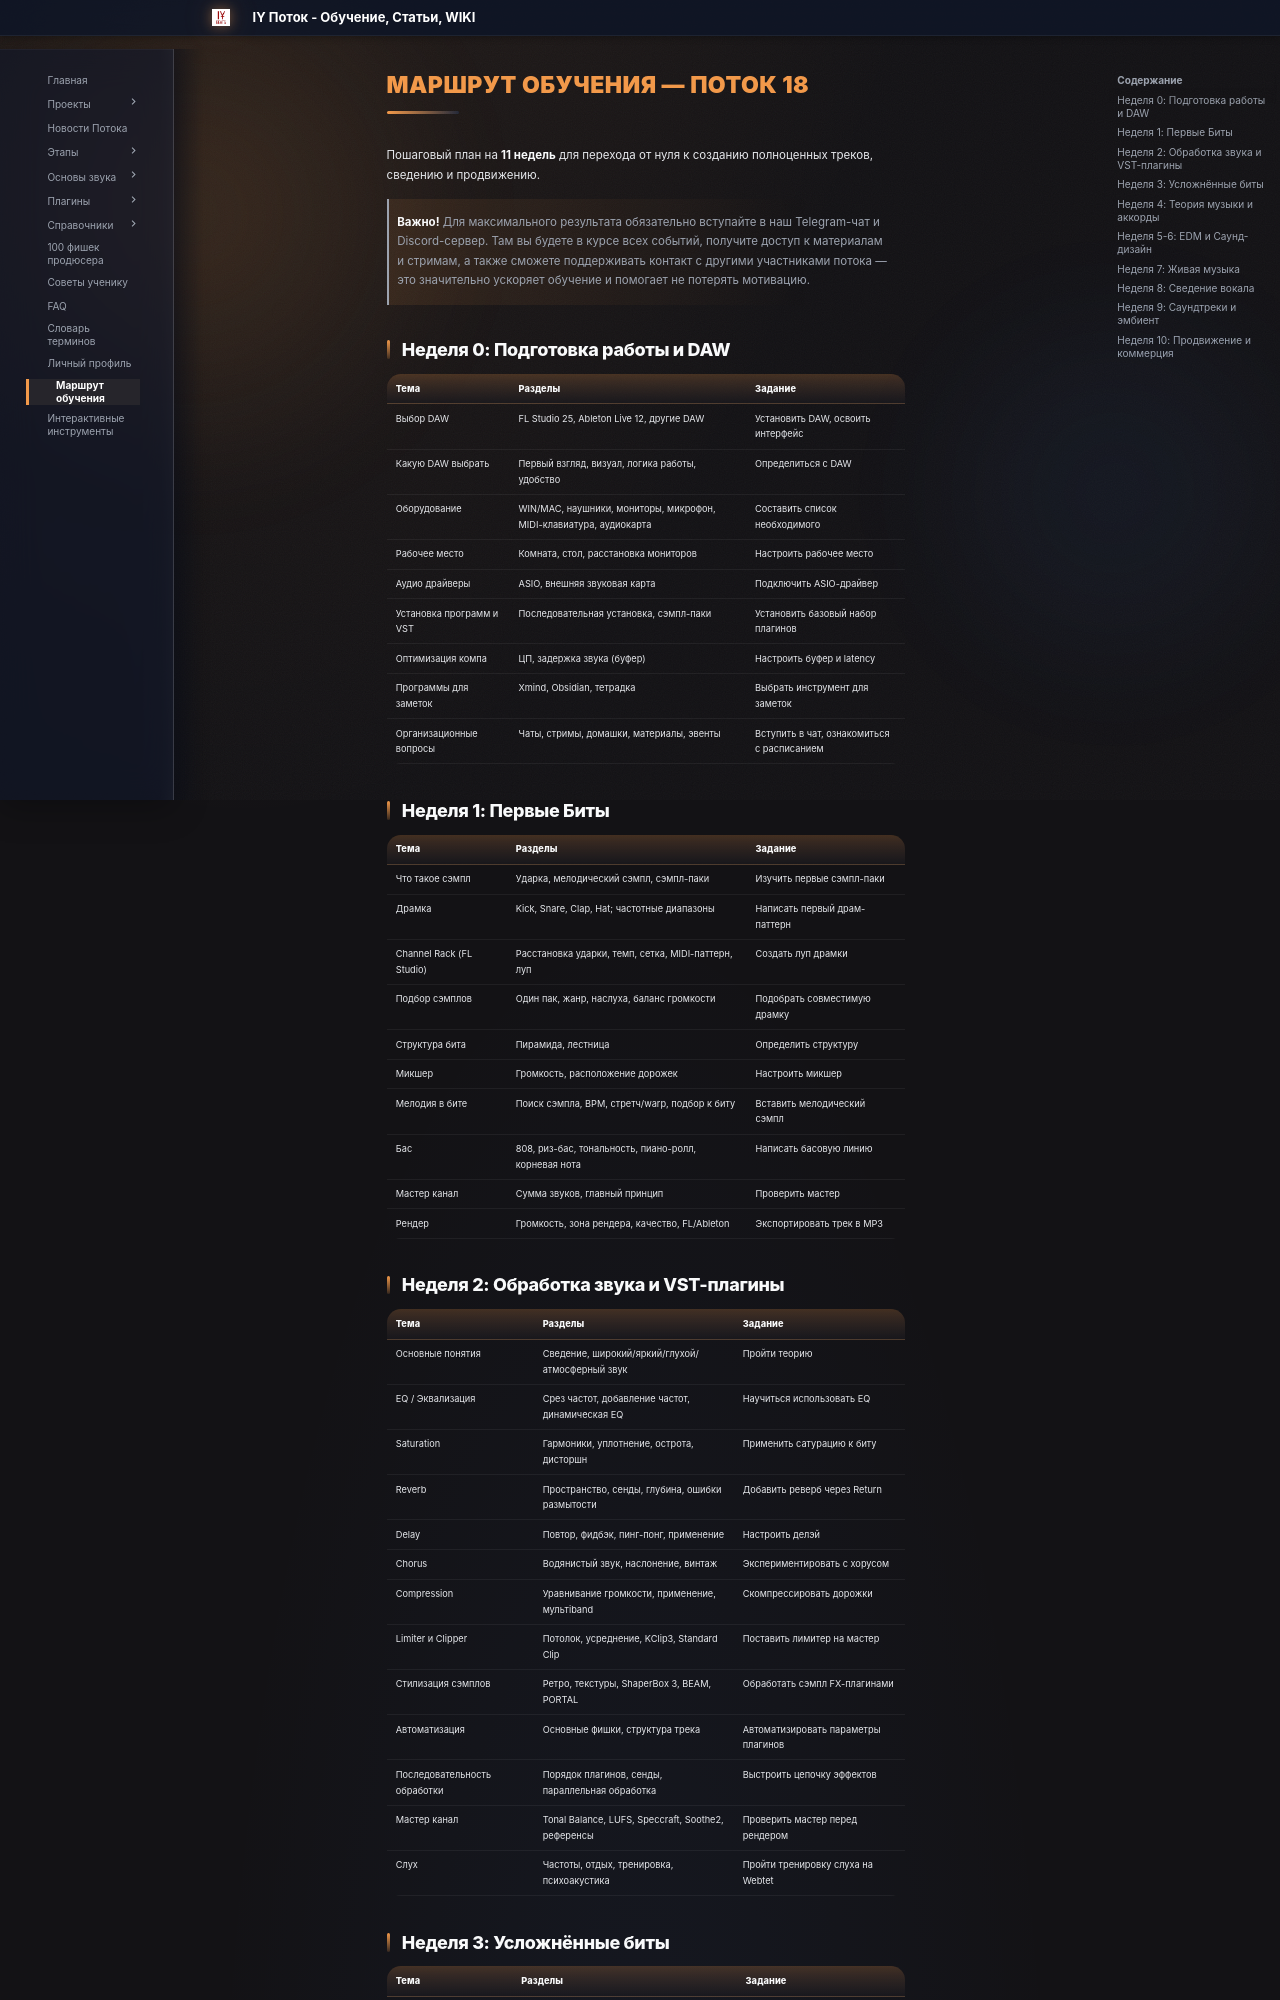

repository: programmcompose/potoksite · page: roadmap/index.html · generator: mkdocs

# Маршрут обучения — Поток 18

Пошаговый план на **11 недель** для перехода от нуля к созданию
полноценных треков, сведению и продвижению.

> **Важно!** Для максимального результата обязательно вступайте в наш
> Telegram-чат и Discord-сервер. Там вы будете в курсе всех событий,
> получите доступ к материалам и стримам, а также сможете поддерживать
> контакт с другими участниками потока — это значительно ускоряет
> обучение и помогает не потерять мотивацию.

## Неделя 0: Подготовка работы и DAW

| Тема | Разделы | Задание |
|------|---------|---------|
| Выбор DAW | FL Studio 25, Ableton Live 12, другие DAW | Установить DAW, освоить интерфейс |
| Какую DAW выбрать | Первый взгляд, визуал, логика работы, удобство | Определиться с DAW |
| Оборудование | WIN/MAC, наушники, мониторы, микрофон, MIDI-клавиатура, аудиокарта | Составить список необходимого |
| Рабочее место | Комната, стол, расстановка мониторов | Настроить рабочее место |
| Аудио драйверы | ASIO, внешняя звуковая карта | Подключить ASIO-драйвер |
| Установка программ и VST | Последовательная установка, сэмпл-паки | Установить базовый набор плагинов |
| Оптимизация компа | ЦП, задержка звука (буфер) | Настроить буфер и latency |
| Программы для заметок | Xmind, Obsidian, тетрадка | Выбрать инструмент для заметок |
| Организационные вопросы | Чаты, стримы, домашки, материалы, эвенты | Вступить в чат, ознакомиться с расписанием |

## Неделя 1: Первые Биты

| Тема | Разделы | Задание |
|------|---------|---------|
| Что такое сэмпл | Ударка, мелодический сэмпл, сэмпл-паки | Изучить первые сэмпл-паки |
| Драмка | Kick, Snare, Clap, Hat; частотные диапазоны | Написать первый драм-паттерн |
| Channel Rack (FL Studio) | Расстановка ударки, темп, сетка, MIDI-паттерн, луп | Создать луп драмки |
| Подбор сэмплов | Один пак, жанр, наслуха, баланс громкости | Подобрать совместимую драмку |
| Структура бита | Пирамида, лестница | Определить структуру |
| Микшер | Громкость, расположение дорожек | Настроить микшер |
| Мелодия в бите | Поиск сэмпла, BPM, стретч/warp, подбор к биту | Вставить мелодический сэмпл |
| Бас | 808, риз-бас, тональность, пиано-ролл, корневая нота | Написать басовую линию |
| Мастер канал | Сумма звуков, главный принцип | Проверить мастер |
| Рендер | Громкость, зона рендера, качество, FL/Ableton | Экспортировать трек в MP3 |

## Неделя 2: Обработка звука и VST-плагины

| Тема | Разделы | Задание |
|------|---------|---------|
| Основные понятия | Сведение, широкий/яркий/глухой/атмосферный звук | Пройти теорию |
| EQ / Эквализация | Срез частот, добавление частот, динамическая EQ | Научиться использовать EQ |
| Saturation | Гармоники, уплотнение, острота, дисторшн | Применить сатурацию к биту |
| Reverb | Пространство, сенды, глубина, ошибки размытости | Добавить реверб через Return |
| Delay | Повтор, фидбэк, пинг-понг, применение | Настроить делэй |
| Chorus | Водянистый звук, наслонение, винтаж | Экспериментировать с хорусом |
| Compression | Уравнивание громкости, применение, мультiband | Скомпрессировать дорожки |
| Limiter и Clipper | Потолок, усреднение, KClip3, Standard Clip | Поставить лимитер на мастер |
| Стилизация сэмплов | Ретро, текстуры, ShaperBox 3, BEAM, PORTAL | Обработать сэмпл FX-плагинами |
| Автоматизация | Основные фишки, структура трека | Автоматизировать параметры плагинов |
| Последовательность обработки | Порядок плагинов, сенды, параллельная обработка | Выстроить цепочку эффектов |
| Мастер канал | Tonal Balance, LUFS, Speccraft, Soothe2, референсы | Проверить мастер перед рендером |
| Слух | Частоты, отдых, тренировка, психоакустика | Пройти тренировку слуха на Webtet |
